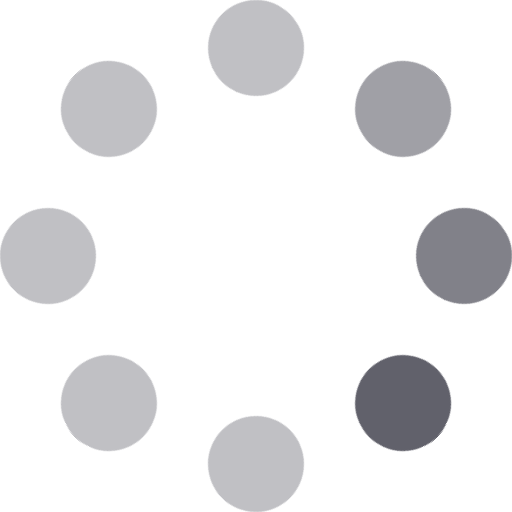
t = 0.00 s
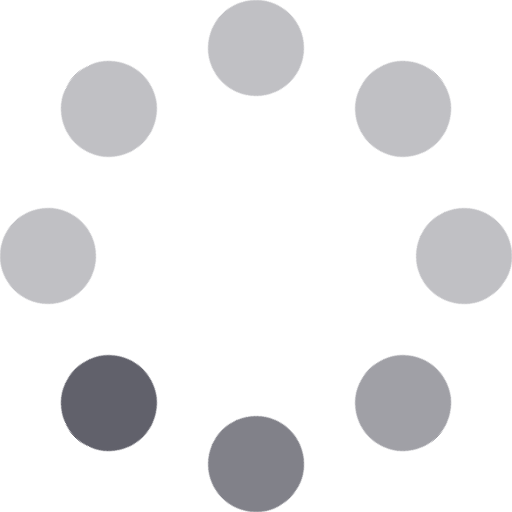
t = 0.20 s
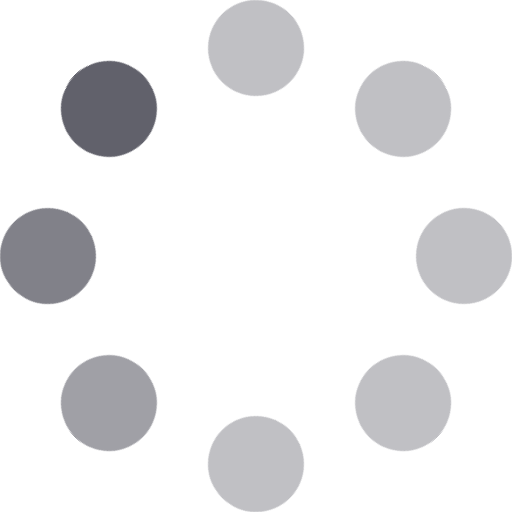
t = 0.40 s
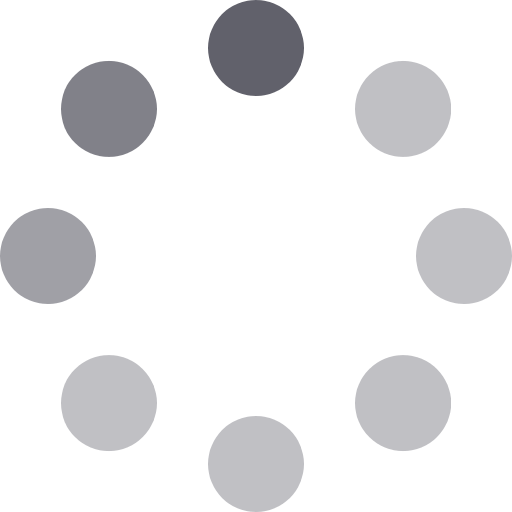
t = 0.60 s

The animated SVG that drew these frames (rendered in a browser with its animation timeline set to each time). Animation: 1 CSS @keyframes rule; one cycle of 0.80 s, repeats indefinitely.

<svg xmlns="http://www.w3.org/2000/svg" height="32" width="32" viewBox="0 0 32 32"><title>dots anim 2 4</title><g fill="#61616b" class="nc-icon-wrapper"><g class="nc-loop-dots-2-32-icon-f"><circle cx="16" cy="3" fill="#61616b" r="3" opacity="0.6"></circle><circle cx="25.192" cy="6.808" fill="#61616b" r="3" opacity="0.8"></circle><circle cx="29" cy="16" fill="#61616b" r="3"></circle><circle cx="25.192" cy="25.192" fill="#61616b" r="3" opacity="0.4"></circle><circle cx="16" cy="29" fill="#61616b" r="3" opacity="0.4"></circle><circle cx="6.808" cy="25.192" fill="#61616b" r="3" opacity="0.4"></circle><circle cx="3" cy="16" fill="#61616b" r="3" opacity="0.4"></circle><circle cx="6.808" cy="6.808" fill="#61616b" r="3" opacity="0.4"></circle></g><style>.nc-loop-dots-2-32-icon-f{--animation-duration:0.8s;transform-origin:16px 16px;animation:nc-loop-dots-2-anim var(--animation-duration) infinite steps(8,start)}@keyframes nc-loop-dots-2-anim{0%{transform:rotate(0)}100%{transform:rotate(360deg)}}</style></g></svg>